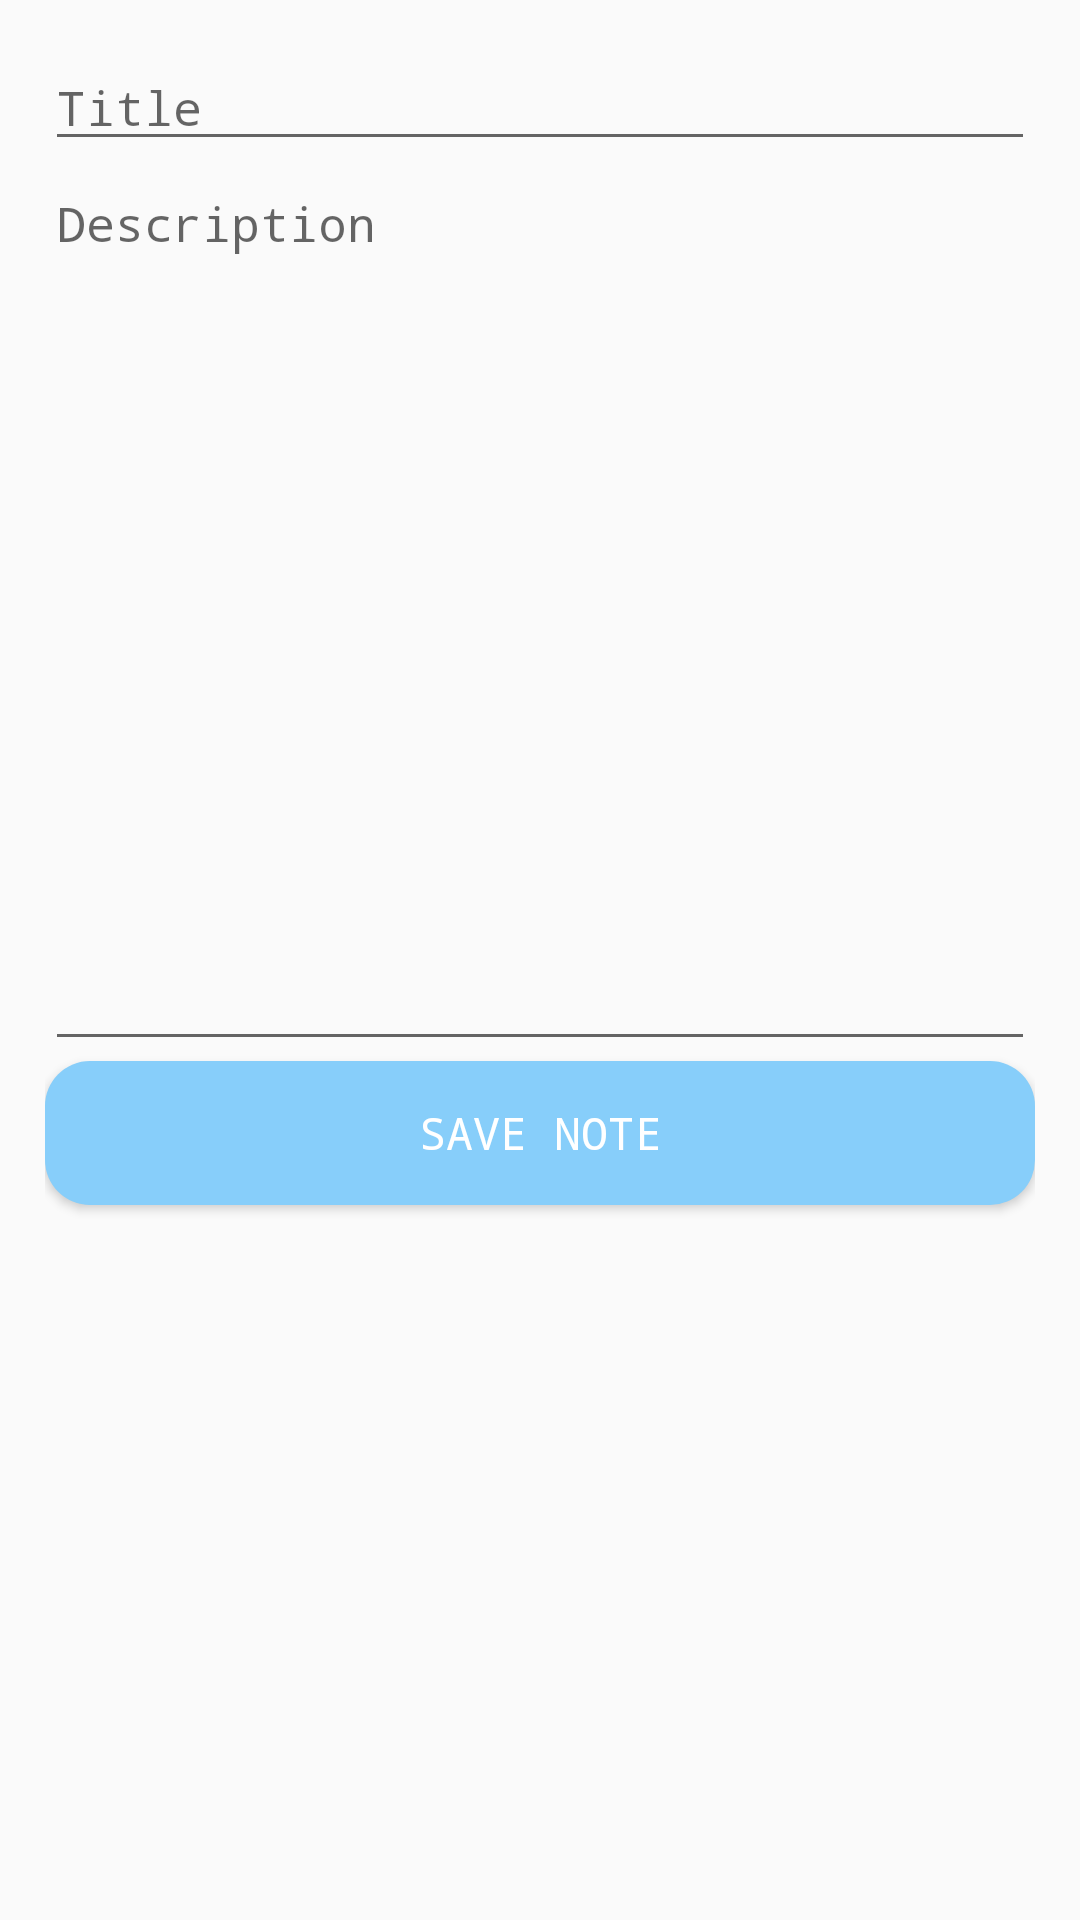

Reconstruct the res/layout file that produces this screen, plus the resources it refers to.
<!-- AndroidManifest.xml: application theme Theme.NoteappTry -->
<!-- res/layout/activity_notes.xml -->
<?xml version="1.0" encoding="utf-8"?>
<LinearLayout xmlns:android="http://schemas.android.com/apk/res/android"
    xmlns:app="http://schemas.android.com/apk/res-auto"
    xmlns:tools="http://schemas.android.com/tools"
    android:layout_width="match_parent"
    android:layout_height="match_parent"
    android:orientation="vertical"
    android:padding="15dp"
    tools:context=".Notes">
    <EditText
        android:id="@+id/mainTitle"
        android:layout_width="match_parent"
        android:layout_height="wrap_content"
        android:fontFamily="monospace"
        android:hint="Title"
        android:inputType="text"
        android:textSize="16sp" />

    <EditText
        android:id="@+id/mainDescription"
        android:layout_width="match_parent"
        android:layout_height="300dp"
        android:fontFamily="monospace"
        android:gravity="start"
        android:hint="Description"
        android:inputType="textMultiLine"
        android:textSize="16sp" />
    <Button
        android:id="@+id/saveData"
        android:layout_width="match_parent"
        android:layout_height="wrap_content"
        android:background="@drawable/btn_bg"
        android:textColor="@color/white"
        android:text="Save Note"
        android:fontFamily="monospace"
        android:textSize="15sp"
        />

</LinearLayout>
<!-- resources referenced by this layout -->
<resources>
  <color name="white">#FFFFFFFF</color>
  <!-- drawable btn_bg (drawable) -->
  <?xml version="1.0" encoding="utf-8"?>
  <shape xmlns:android="http://schemas.android.com/apk/res/android"
  
      android:shape="rectangle">
      <corners android:radius="15dp"/>
      <solid android:color="@color/colorPrimary"/>
  
  
  </shape>
  <style name="Theme.NoteappTry" parent="Base.Theme.NoteappTry">
  
          <item name="android:statusBarColor">@color/my_status_bar_color</item>
          <item name="android:windowNoTitle">true</item>
          <item name="colorPrimary">@color/colorPrimary</item>
          <item name="colorSecondary">@color/colorSecondary</item>
  
      </style>
  <color name="colorPrimary">#87CEFA</color>
  <style name="Base.Theme.NoteappTry" parent="Theme.AppCompat.DayNight.NoActionBar">
  
  
              
          
      </style>
  <color name="my_status_bar_color">#FFE5C2</color>
  <color name="colorSecondary">#000080</color>
</resources>
